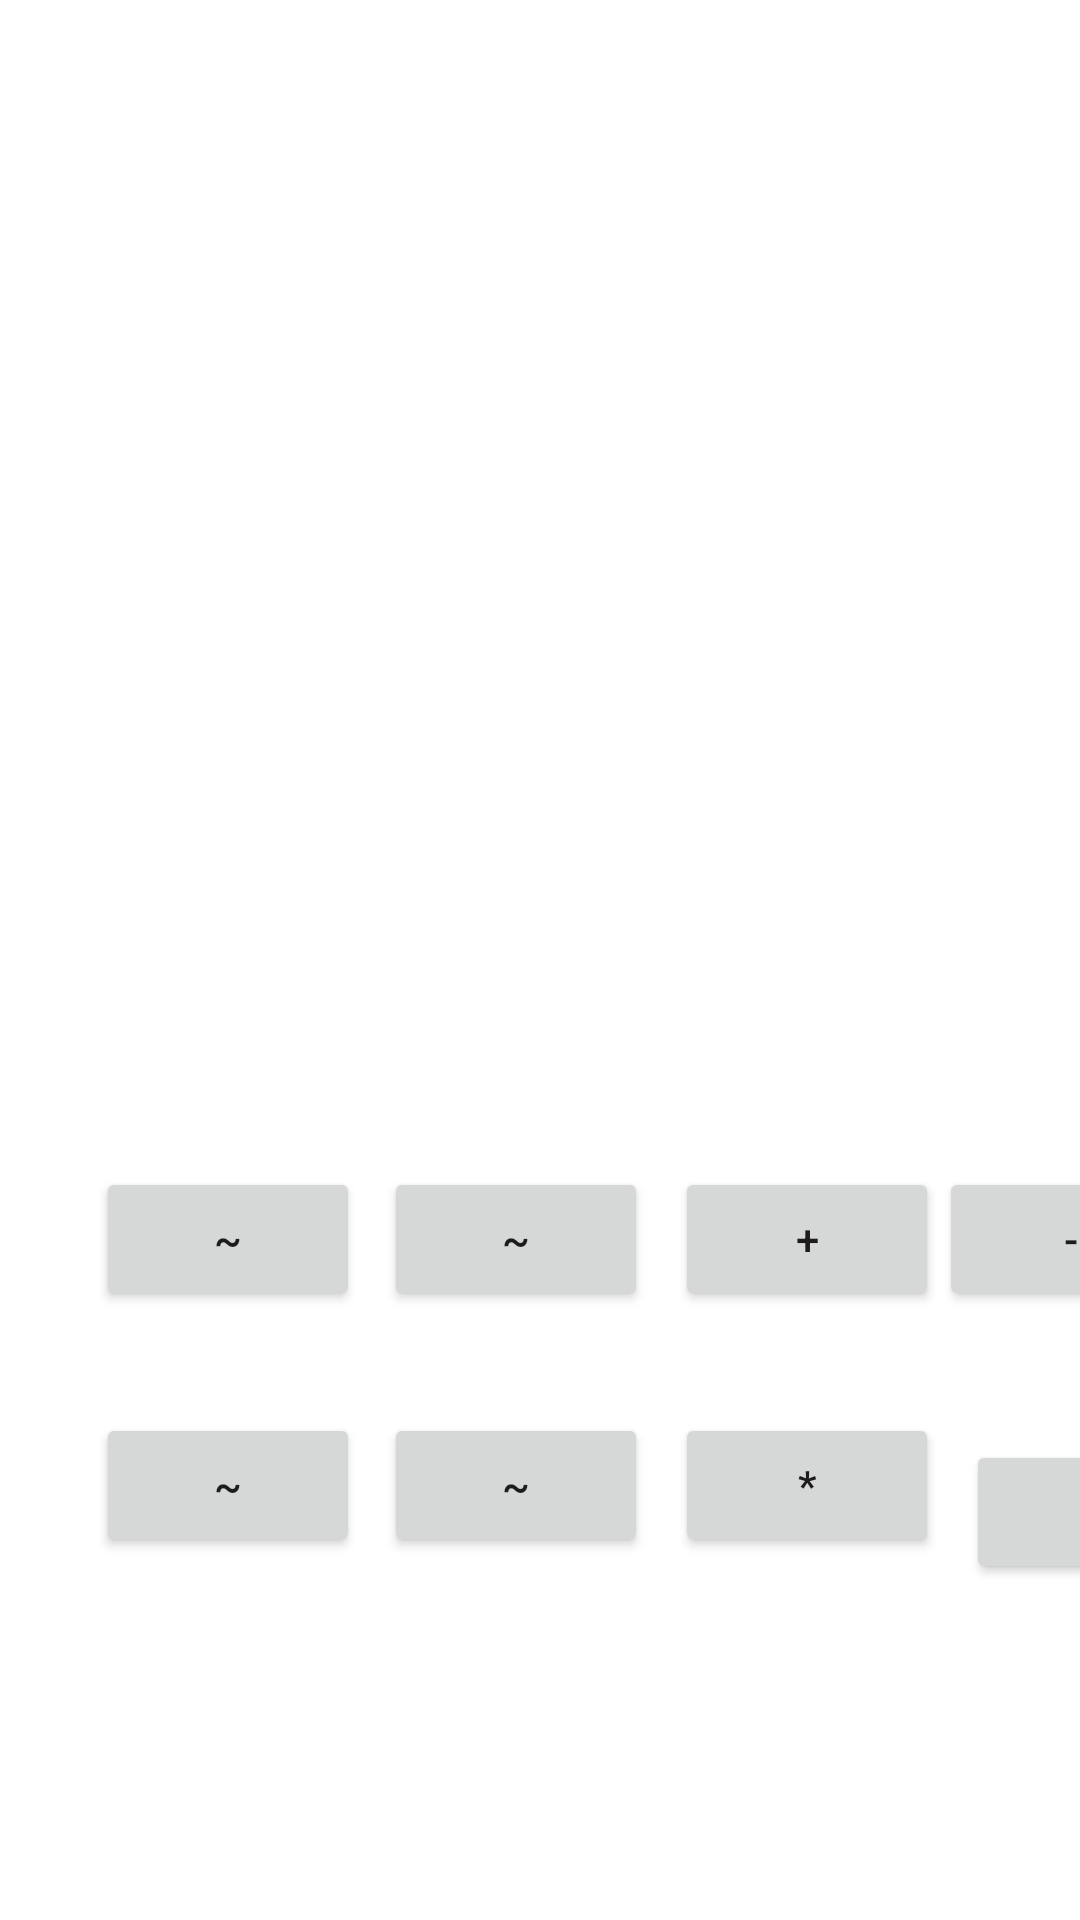

Layout XML and referenced resources for this Android screen:
<!-- AndroidManifest.xml: application theme AppTheme -->
<!-- res/layout/activity_main.xml -->
<?xml version="1.0" encoding="utf-8"?>
<android.support.constraint.ConstraintLayout xmlns:android="http://schemas.android.com/apk/res/android"
    xmlns:app="http://schemas.android.com/apk/res-auto"
    xmlns:tools="http://schemas.android.com/tools"
    android:layout_width="match_parent"
    android:layout_height="match_parent"
    tools:context="come.ninjamonster.a21fun.MainActivity">

    <Button
        android:id="@+id/numeric_one"
        android:layout_width="88dp"
        android:layout_height="48dp"
        android:text="@string/empty"
        android:layout_marginStart="32dp"
        app:layout_constraintBaseline_toBaselineOf="@+id/numeric_two"
        tools:layout_constraintBaseline_creator="1"
        tools:layout_constraintLeft_creator="1"
        app:layout_constraintLeft_toLeftOf="parent"
        android:layout_marginLeft="32dp" />

    <Button
        android:id="@+id/numeric_two"
        android:layout_width="wrap_content"
        android:layout_height="wrap_content"
        android:text="@string/empty"
        tools:layout_constraintBottom_creator="1"
        app:layout_constraintBottom_toTopOf="@+id/numeric_four"
        android:layout_marginStart="8dp"
        tools:layout_constraintLeft_creator="1"
        android:layout_marginBottom="34dp"
        app:layout_constraintLeft_toRightOf="@+id/numeric_one"
        android:layout_marginLeft="8dp" />

    <Button
        android:id="@+id/numeric_three"
        android:layout_width="wrap_content"
        android:layout_height="wrap_content"
        android:text="@string/empty"
        app:layout_constraintRight_toLeftOf="@+id/numeric_four"
        tools:layout_constraintRight_creator="1"
        android:layout_marginEnd="8dp"
        app:layout_constraintBaseline_toBaselineOf="@+id/numeric_four"
        tools:layout_constraintBaseline_creator="1"
        android:layout_marginRight="8dp" />

    <Button
        android:id="@+id/numeric_four"
        android:layout_width="wrap_content"
        android:layout_height="wrap_content"
        android:text="@string/empty"
        tools:layout_constraintRight_creator="1"
        tools:layout_constraintBottom_creator="1"
        app:layout_constraintBottom_toBottomOf="parent"
        app:layout_constraintRight_toRightOf="@+id/numeric_two"
        tools:layout_constraintLeft_creator="1"
        android:layout_marginBottom="121dp"
        app:layout_constraintLeft_toLeftOf="@+id/numeric_two" />

    <Button
        android:id="@+id/button_plus"
        android:layout_width="wrap_content"
        android:layout_height="wrap_content"
        android:text="@string/plus_operator"
        tools:layout_constraintRight_creator="1"
        tools:layout_constraintBottom_creator="1"
        app:layout_constraintBottom_toTopOf="@+id/button7"
        app:layout_constraintRight_toRightOf="@+id/button7"
        tools:layout_constraintLeft_creator="1"
        android:layout_marginBottom="34dp"
        app:layout_constraintLeft_toLeftOf="@+id/button7" />

    <Button
        android:id="@+id/button_minus"
        android:layout_width="wrap_content"
        android:layout_height="wrap_content"
        android:text="@string/minus_operator"
        app:layout_constraintBaseline_toBaselineOf="@+id/button_plus"
        tools:layout_constraintBaseline_creator="1"
        tools:layout_constraintLeft_creator="1"
        app:layout_constraintLeft_toRightOf="@+id/button_plus" />

    <Button
        android:id="@+id/button7"
        android:layout_width="wrap_content"
        android:layout_height="wrap_content"
        android:text="@string/multiply_operator"
        android:layout_marginStart="9dp"
        app:layout_constraintBaseline_toBaselineOf="@+id/numeric_four"
        tools:layout_constraintBaseline_creator="1"
        tools:layout_constraintLeft_creator="1"
        app:layout_constraintLeft_toRightOf="@+id/numeric_four"
        android:layout_marginLeft="9dp" />

    <Button
        android:id="@+id/button8"
        android:layout_width="wrap_content"
        android:layout_height="wrap_content"
        android:text="@string/divide_operator"
        tools:layout_constraintTop_creator="1"
        android:layout_marginStart="9dp"
        android:layout_marginTop="9dp"
        tools:layout_constraintLeft_creator="1"
        app:layout_constraintTop_toTopOf="@+id/button7"
        app:layout_constraintLeft_toRightOf="@+id/button7"
        android:layout_marginLeft="9dp" />

</android.support.constraint.ConstraintLayout>
<!-- resources referenced by this layout -->
<resources>
  <string name="divide_operator">/</string>
  <string name="empty">~</string>
  <string name="minus_operator">-</string>
  <string name="multiply_operator">*</string>
  <string name="plus_operator">+</string>
</resources>
